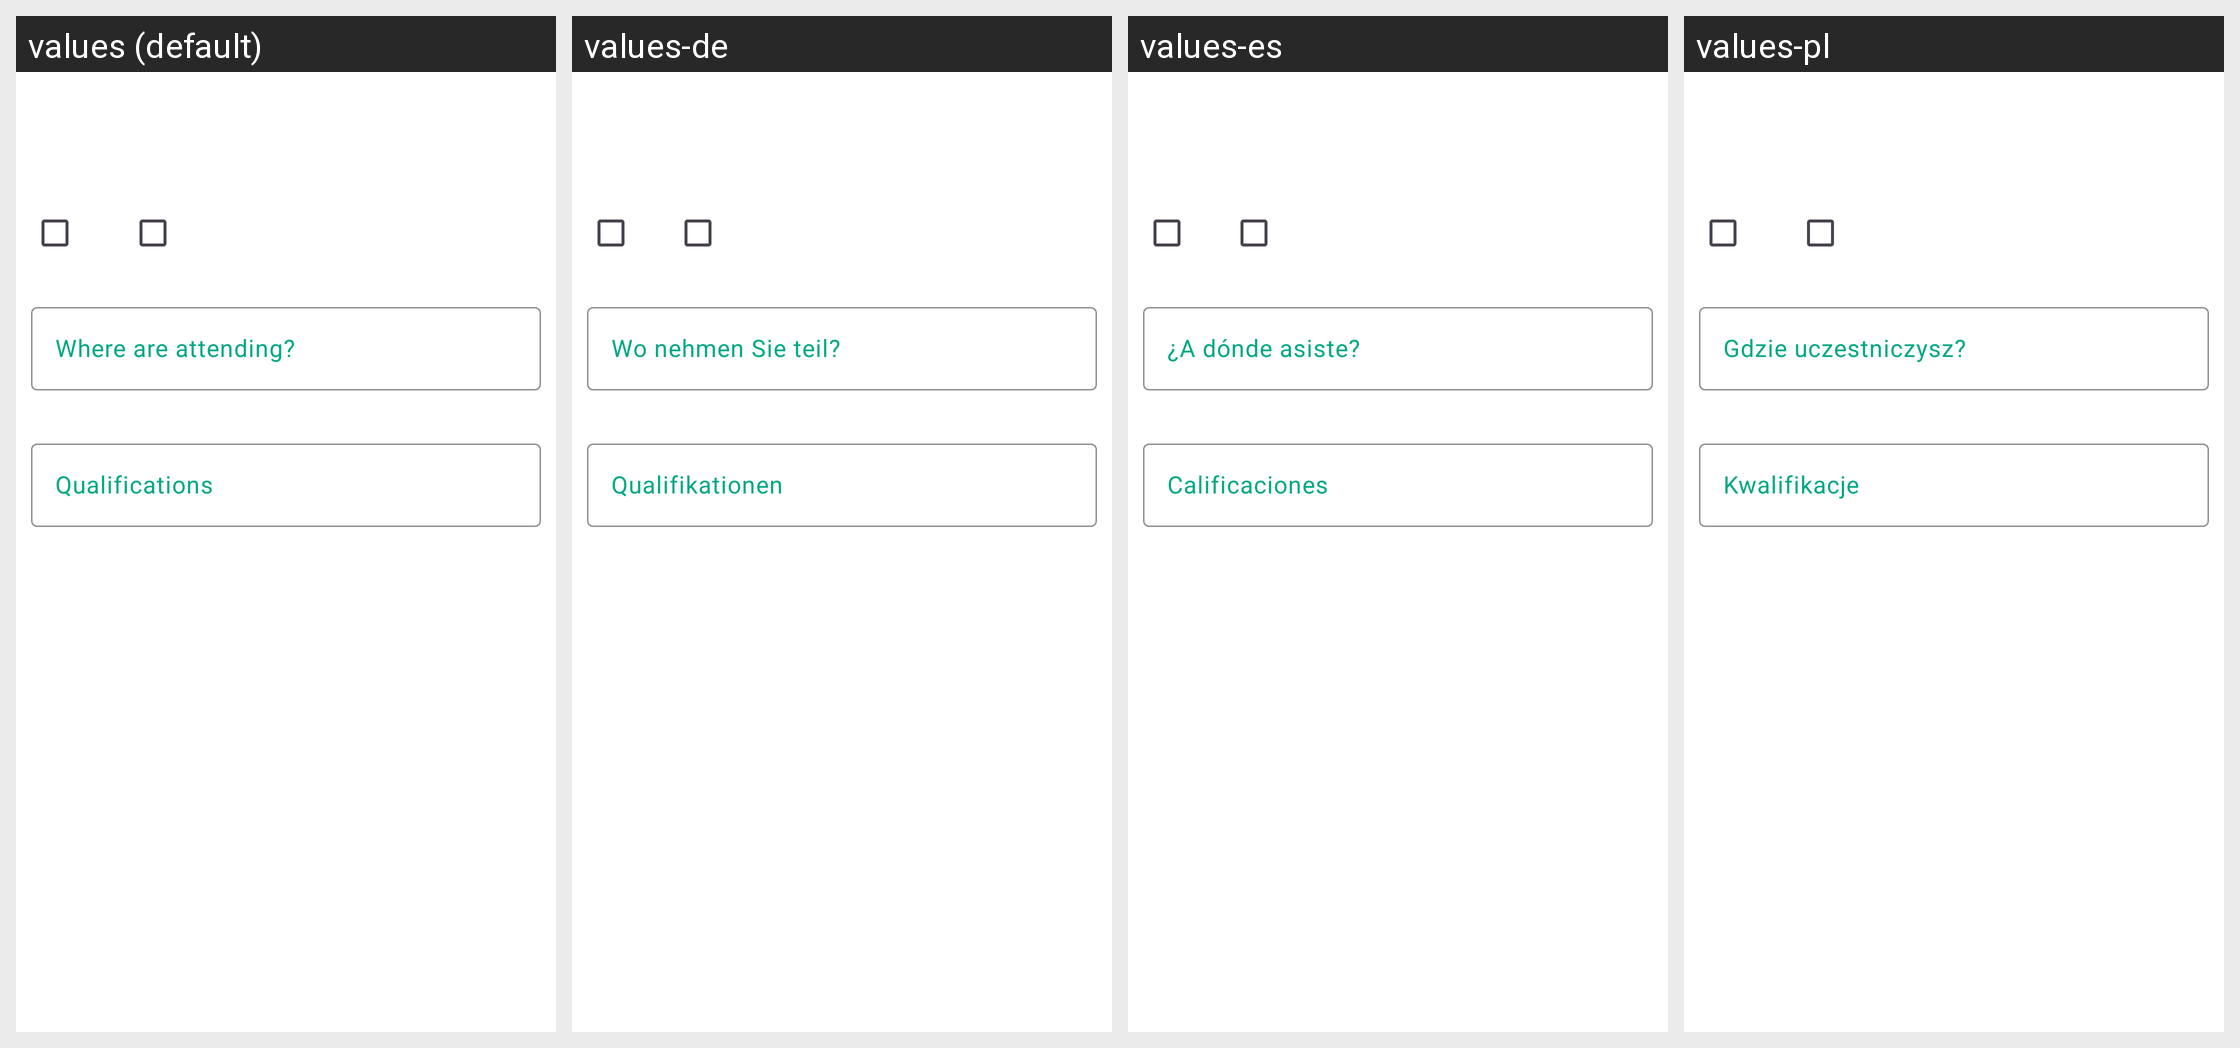

The same Android screen rendered under several of its app's locales, left to right. List the strings drawn on it with the default value and each locale's translation.
Android screen res/layout/fragment_education_information.xml rendered under 4 locales, left to right: values (default), values-de, values-es, values-pl. Device: Nexus 5 (rendered at 1080×1920; each locale shown at half size, 540×960, under a caption strip naming it); theme Theme.InterDate.
Other locales in the repository, not shown: values-af, values-cs, values-en, values-it, values-ja, values-ko, values-pt, values-ru, values-tr.
Strings drawn on this screen, with the default value and each locale's value (text and hints the layout hard-codes, and strings that could not be matched under every locale, appear in the picture but are not listed):

where_are_you_attending
  values: Where are attending?
  values-de: Wo nehmen Sie teil?
  values-es: ¿A dónde asiste?
  values-pl: Gdzie uczestniczysz?

qualifications
  values: Qualifications
  values-de: Qualifikationen
  values-es: Calificaciones
  values-pl: Kwalifikacje
